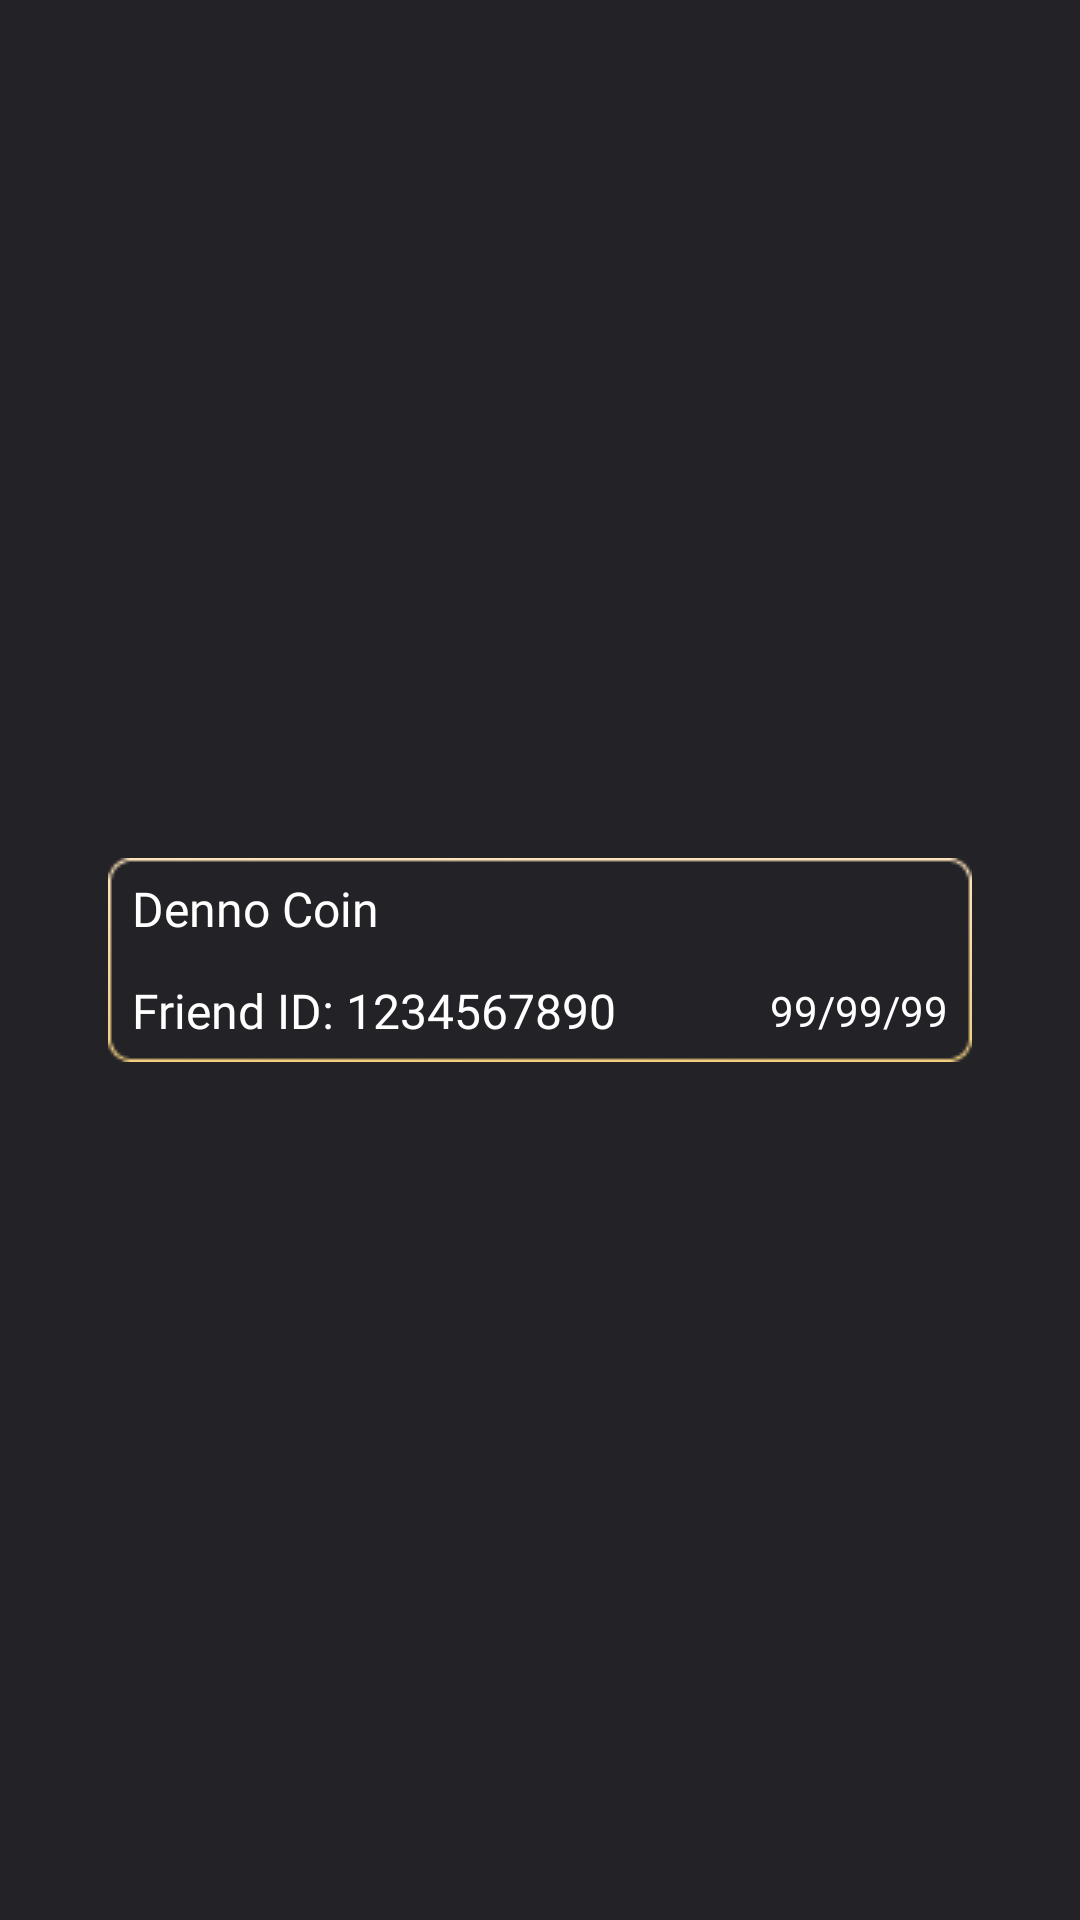

Here is an Android app screen rendered from its layout file. Give the layout XML and the strings, colors and styles it references.
<!-- AndroidManifest.xml: application theme Theme.DennoEarningApp -->
<!-- res/layout/friende.xml -->
<?xml version="1.0" encoding="utf-8"?>
<LinearLayout xmlns:android="http://schemas.android.com/apk/res/android"
    android:id="@+id/nad"
    android:layout_width="match_parent"
    android:layout_height="match_parent"
    android:background="#232227"
    android:gravity="center"
    android:orientation="vertical"
    >

    <LinearLayout
        android:id="@+id/layout_ui"
        android:layout_width="288dp"
        android:layout_height="68dp"
        android:background="@drawable/friendline"
        android:orientation="vertical"
        android:paddingStart="8dp"
        android:paddingEnd="8dp">

        <TextView
            android:id="@+id/coins_earned"
            android:layout_width="match_parent"
            android:layout_height="wrap_content"
            android:layout_weight="1"
            android:fontFamily="@font/flareserif"
            android:gravity="center_vertical"
            android:text="@string/Denno_coin"
            android:textColor="#FFFFFF"
            android:textSize="16sp"
            />

        <LinearLayout
            android:id="@+id/nada"
            android:layout_width="match_parent"
            android:layout_height="wrap_content"
            android:layout_weight="1"
            android:gravity="center_vertical"
            android:orientation="horizontal">

            <TextView
                android:id="@+id/friend_uid"
                android:layout_width="wrap_content"
                android:layout_height="wrap_content"
                android:fontFamily="@font/flareserif"
                android:gravity="center_vertical"
                android:text="Friend ID: 1234567890"
                android:textColor="#FFFFFF"
                android:textSize="16sp" />

            <TextView
                android:id="@+id/reffer_date"
                android:layout_width="wrap_content"
                android:layout_height="wrap_content"
                android:layout_weight="1"
                android:fontFamily="@font/flareserif"
                android:gravity="end"
                android:text="99/99/99"
                android:textColor="#FFFFFF" />

        </LinearLayout>

    </LinearLayout>
</LinearLayout>
<!-- resources referenced by this layout -->
<resources>
  <!-- drawable friendline: png bitmap (drawable, 1370 bytes) -->
  <string name="Denno_coin">Denno Coin</string>
  <style name="Theme.DennoEarningApp" parent="Theme.MaterialComponents.DayNight.NoActionBar">
          
          <item name="colorPrimary">@color/purple_500</item>
          <item name="colorPrimaryVariant">@color/charleston_green</item>
          <item name="colorOnPrimary">@color/white</item>
          
          <item name="colorSecondary">@color/teal_200</item>
          <item name="colorSecondaryVariant">@color/teal_700</item>
          <item name="colorOnSecondary">@color/black</item>
          
          <item name="android:statusBarColor">@android:color/transparent</item>
          
          <item name="android:windowTranslucentNavigation">true</item>
      </style>
  <color name="purple_500">#FF6200EE</color>
  <color name="charleston_green">#232227</color>
  <color name="white">#FFFFFFFF</color>
  <color name="teal_200">#F2CE7F</color>
  <color name="teal_700">#F2CE7F</color>
  <color name="black">#FF000000</color>
</resources>
